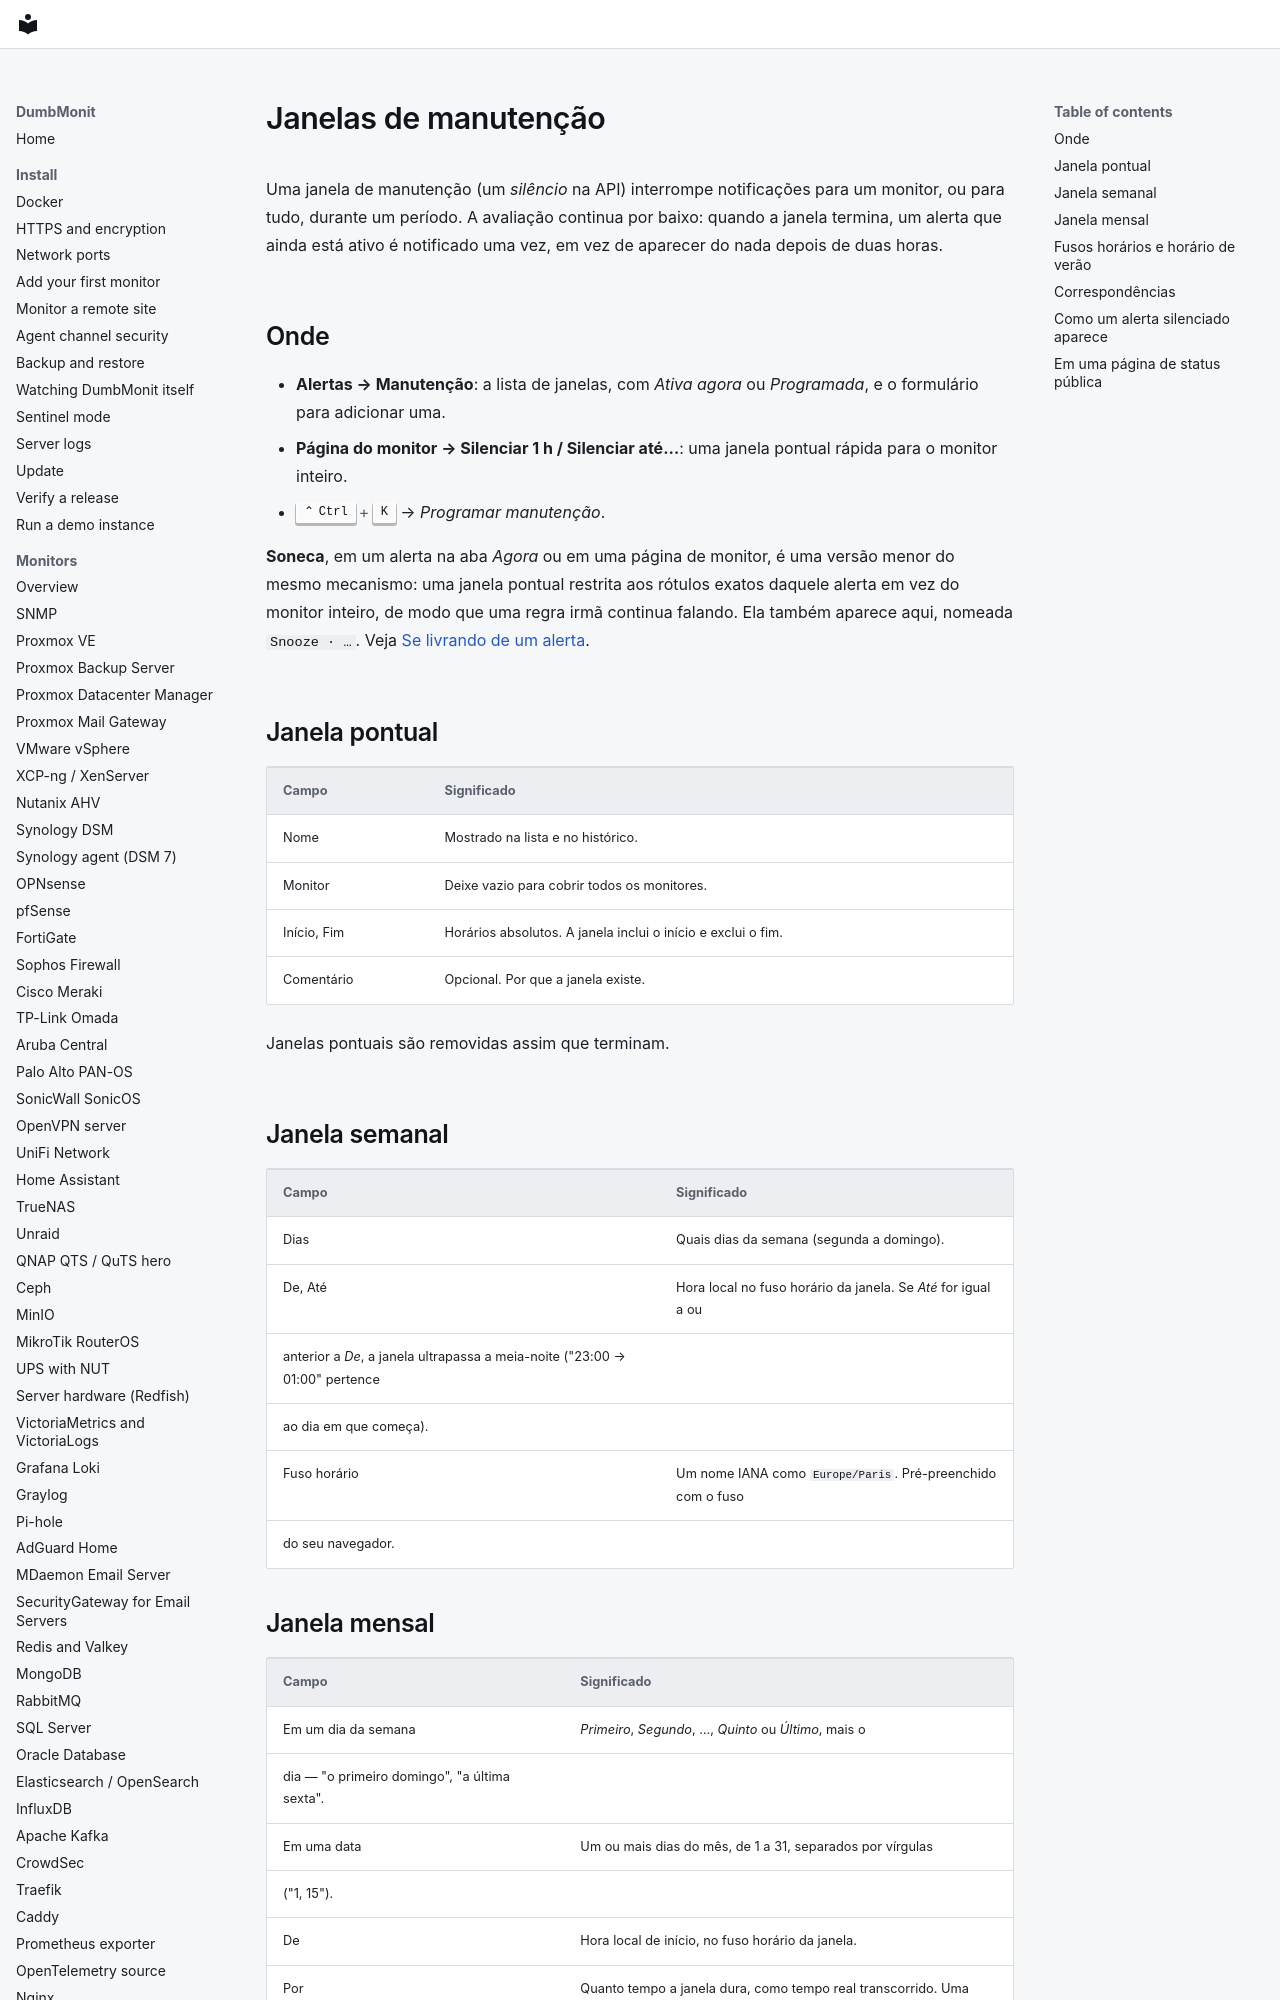

repository: laupernoe/dumbmonit · page: alerting/maintenance.pt-BR/index.html · generator: mkdocs

# Janelas de manutenção {#maintenance-windows}

Uma janela de manutenção (um *silêncio* na API) interrompe notificações para
um monitor, ou para tudo, durante um período. A avaliação continua por
baixo: quando a janela termina, um alerta que ainda está ativo é notificado
uma vez, em vez de aparecer do nada depois de duas horas.

## Onde {#where}

- **Alertas → Manutenção**: a lista de janelas, com *Ativa agora*
  ou *Programada*, e o formulário para adicionar uma.
- **Página do monitor → Silenciar 1 h / Silenciar até…**: uma janela
  pontual rápida para o monitor inteiro.
- ++ctrl+k++ → *Programar manutenção*.

**Soneca**, em um alerta na aba *Agora* ou em uma página de
monitor, é uma versão menor do mesmo mecanismo: uma janela pontual
restrita aos rótulos exatos daquele alerta em vez do monitor inteiro, de
modo que uma regra irmã continua falando. Ela também aparece aqui, nomeada
`Snooze · …`. Veja
[Se livrando de um alerta](../using/alerts.md#getting-rid-of-an-alert).

## Janela pontual {#one-off-window}

| Campo | Significado |
|---|---|
| Nome | Mostrado na lista e no histórico. |
| Monitor | Deixe vazio para cobrir todos os monitores. |
| Início, Fim | Horários absolutos. A janela inclui o início e exclui o fim. |
| Comentário | Opcional. Por que a janela existe. |

Janelas pontuais são removidas assim que terminam.

## Janela semanal {#weekly-window}

| Campo | Significado |
|---|---|
| Dias | Quais dias da semana (segunda a domingo). |
| De, Até | Hora local no fuso horário da janela. Se *Até* for igual a ou
anterior a *De*, a janela ultrapassa a meia-noite ("23:00 → 01:00" pertence
ao dia em que começa). |
| Fuso horário | Um nome IANA como `Europe/Paris`. Pré-preenchido com o fuso
do seu navegador. |
